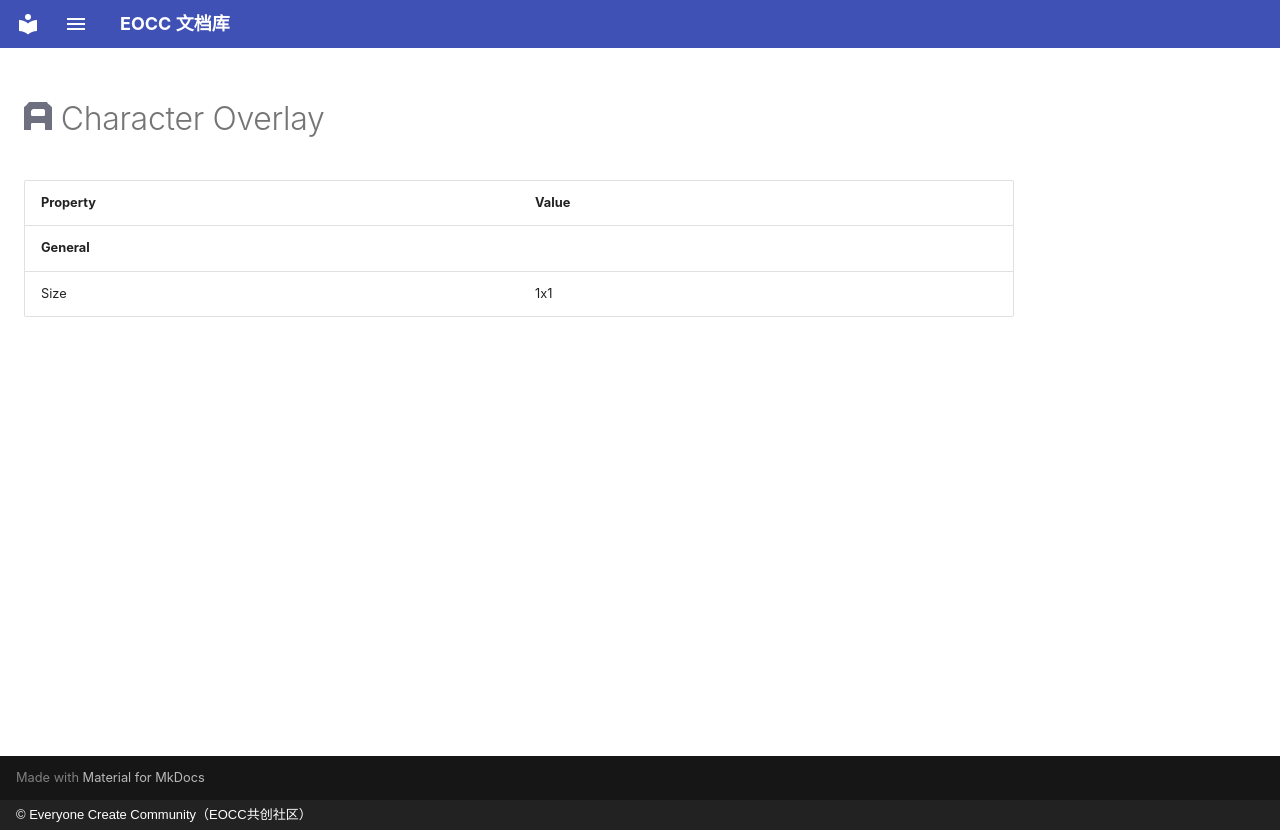

repository: eoccc/eoccc.github.io · page: wiki/mindustry/en/content/blocks/environment/161-character-overlay/index.html · generator: mkdocs · copyright: © Everyone Create Community（EOCC共创社区）

# <img src="../../../../../../../ext/img/mindustry/block-character-overlay-ui.png" alt=""> Character Overlay

| Property | Value |
|---|---|
| **General** |  |
| Size | 1x1 |
